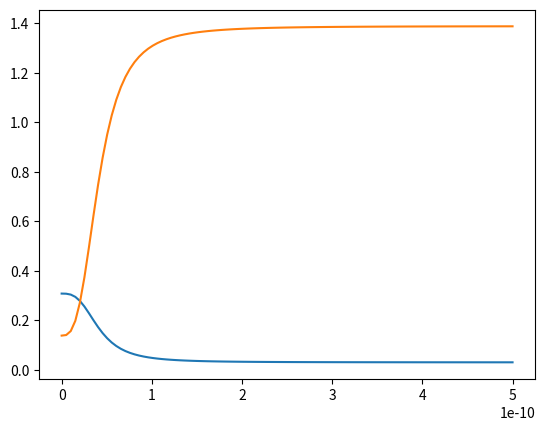

Python code for this plot:
import numpy as np
import matplotlib.pyplot as plt
from scipy.constants import N_A

p = {
    "k_on": 1e9 * 111.6 / 60 ** 2,  # 111.6 per hour per Mol
    "rho": 0.05,  # mu
    "D": (10 ** 0.5 * 0.01) ** 2,  # mu² per s
    "R_h": 4000 * N_A ** -1 * 1e9,#1.6605390671738466e-24,
    "R_l": 100 * N_A ** -1 * 1e9,
    "kd": 0,#0.1/(60*2),
    "q_h": 10 * N_A ** -1 * 1e9,
    "q_l": 1 * N_A ** -1 * 1e9,
    "fraction": 1,
    "sigma" : 0.3,
    "R_v1": 5e10 *  N_A ** -1,
    "K_R": 0.28e-9 #0.02 #0.08
}

N = 3
gammas = [0.1,10]
# gamma = p["gamma"] #10

eta = 1 / 72000  # 1/s
c_0 = 20.55e-12  # M

# k_factor = p.get_physical_parameter("k_factor", "IL-2").get_in_sim_unit()
k_factor = 2
k = k_factor * c_0  # M
R_start = 20000

c_range = np.linspace(0,500e-12,100)

for gamma in gammas:
    nenner = (gamma * c_0 ** N + k ** N) / (c_0 ** N + k ** N)
    alpha = R_start * eta / nenner  # R/t
    result = []
    for il2 in c_range:
        result.append(alpha * (gamma * il2 ** N + k ** N) / (il2 ** N + k ** N))
    plt.plot(c_range, result)
plt.show()